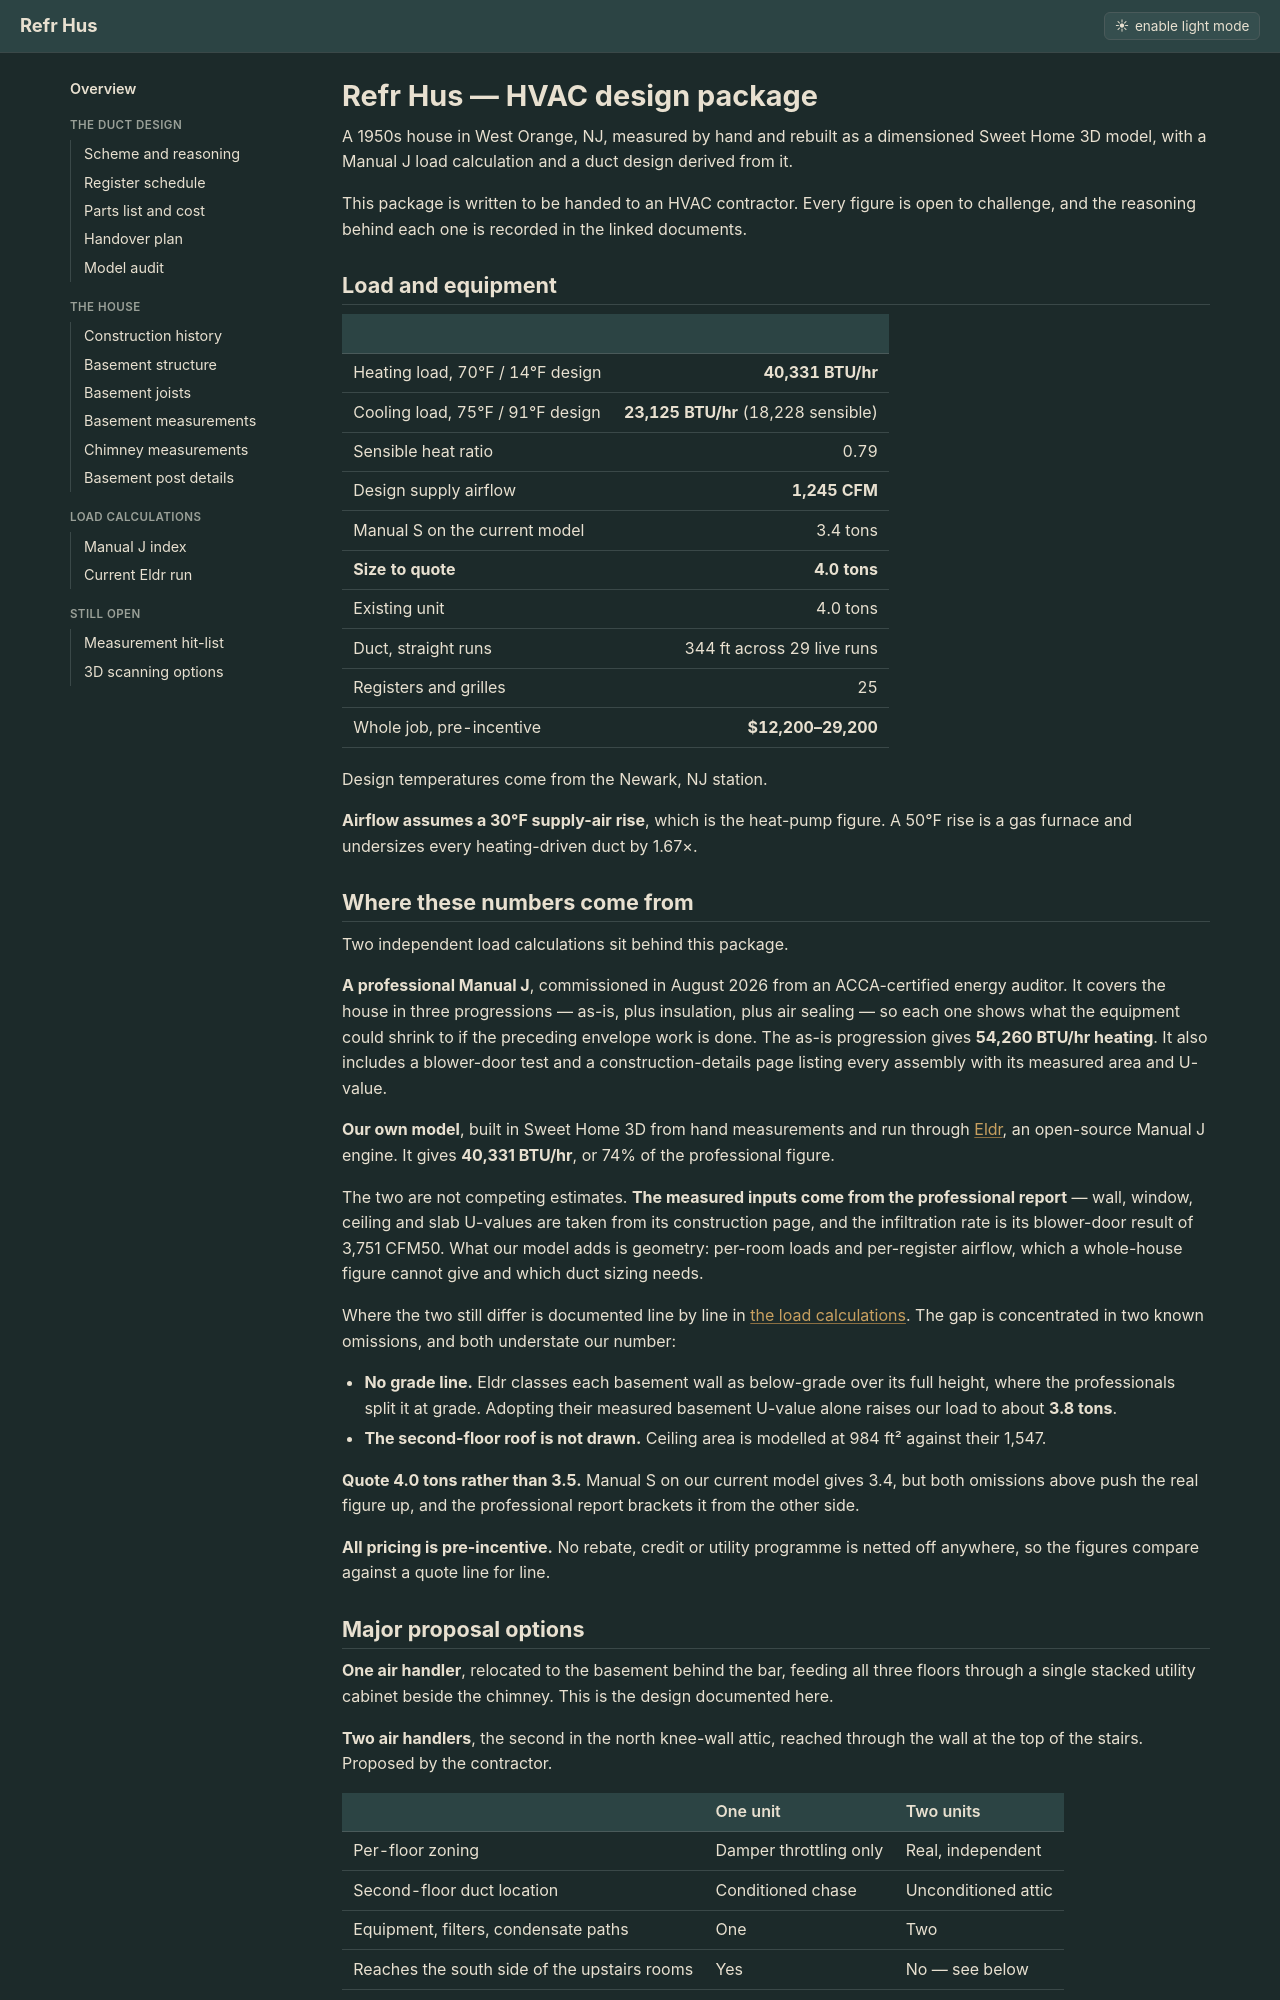

repository: Cervator/refrhus · page: index.html · generator: jekyll

---
title: Overview
---

# Refr Hus — HVAC design package

A 1950s house in West Orange, NJ, measured by hand and rebuilt as a dimensioned Sweet Home 3D model, with a Manual J load calculation and a duct design derived from it.

This package is written to be handed to an HVAC contractor. Every figure is open to challenge, and the reasoning behind each one is recorded in the linked documents.

## Load and equipment

| | |
|---|---:|
| Heating load, 70°F / 14°F design | **40,331 BTU/hr** |
| Cooling load, 75°F / 91°F design | **23,125 BTU/hr** (18,228 sensible) |
| Sensible heat ratio | 0.79 |
| Design supply airflow | **1,245 CFM** |
| Manual S on the current model | 3.4 tons |
| **Size to quote** | **4.0 tons** |
| Existing unit | 4.0 tons |
| Duct, straight runs | 344 ft across 29 live runs |
| Registers and grilles | 25 |
| Whole job, pre-incentive | **$12,200–29,200** |

Design temperatures come from the Newark, NJ station.

**Airflow assumes a 30°F supply-air rise**, which is the heat-pump figure. A 50°F rise is a gas furnace and undersizes every heating-driven duct by 1.67×.

## Where these numbers come from

Two independent load calculations sit behind this package.

**A professional Manual J**, commissioned in August 2026 from an ACCA-certified energy auditor. It covers the house in three progressions — as-is, plus insulation, plus air sealing — so each one shows what the equipment could shrink to if the preceding envelope work is done. The as-is progression gives **54,260 BTU/hr heating**. It also includes a blower-door test and a construction-details page listing every assembly with its measured area and U-value.

**Our own model**, built in Sweet Home 3D from hand measurements and run through [Eldr](https://github.com/SiliconSaga/eldr), an open-source Manual J engine. It gives **40,331 BTU/hr**, or 74% of the professional figure.

The two are not competing estimates. **The measured inputs come from the professional report** — wall, window, ceiling and slab U-values are taken from its construction page, and the infiltration rate is its blower-door result of 3,751 CFM50. What our model adds is geometry: per-room loads and per-register airflow, which a whole-house figure cannot give and which duct sizing needs.

Where the two still differ is documented line by line in [the load calculations](hvac/index.md). The gap is concentrated in two known omissions, and both understate our number:

- **No grade line.** Eldr classes each basement wall as below-grade over its full height, where the professionals split it at grade. Adopting their measured basement U-value alone raises our load to about **3.8 tons**.
- **The second-floor roof is not drawn.** Ceiling area is modelled at 984 ft² against their 1,547.

**Quote 4.0 tons rather than 3.5.** Manual S on our current model gives 3.4, but both omissions above push the real figure up, and the professional report brackets it from the other side.

**All pricing is pre-incentive.** No rebate, credit or utility programme is netted off anywhere, so the figures compare against a quote line for line.
